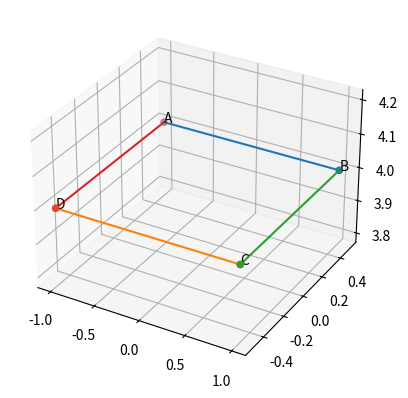

Python code for this plot:
import numpy as np
import matplotlib.pyplot as plt
from mpl_toolkits.mplot3d import Axes3D

def areacalc(m,n):
    Area = np.zeros([3,1])
    Area[0][0] = m[1][0]*n[2][0] - m[2][0]*n[1][0]
    Area[1][0] = m[2][0]*n[0][0] - m[0][0]*n[2][0]
    Area[2][0] = m[0][0]*n[1][0] - m[1][0]*n[0][0]
    return np.linalg.norm(Area) 


A = np.array([[-1],[0.5],[4]])
B = np.array([[1],[0.5],[4]])
C= np.array([[1],[-0.5],[4]])
D = np.array([[-1],[-0.5],[4]])

m1 = A -B 
m2 = D - C
m3 = C -B
m4 = A - D
fig = plt.figure()
ax =fig.add_subplot(projection='3d')

if m1.all() == m2.all():
    Area= areacalc(m1,m3)
    S1 = np.hstack((A,B))
    S2 = np.hstack((C,D))
    S3 = np.hstack((C,B))
    S4 = np.hstack((A,D))

 
elif m1.all == -1*m2.all():
    Area= np.linalg.norm(m1)*np.linalg.norm(m3)
    S1 = np.hstack((A,B))
    S2 = np.hstack((C,D))
    S3 = np.hstack((C,A))
    S4 = np.hstack((B,D))


elif m3.all == m4.all:
    Area = np.linalg.norm(m2)*np.linalg.norm(m3)
    S1 = np.hstack((A,C))
    S2 = np.hstack((C,B))
    S3 = np.hstack((B,D))
    S4 = np.hstack((A,D))

elif m3.all == -1* m4.all:
    Area = np.linalg.norm(m2)*np.linalg.norm(m3)
    S1 = np.hstack((A,D))
    S2 = np.hstack((D,C))
    S3 = np.hstack((C,B))
    S4 = np.hstack((B,A))


ax.scatter(S1[0],S1[1],S1[2])
ax.plot(S1[0],S1[1],S1[2])

ax.scatter(S2[0],S2[1],S2[2])
ax.plot(S2[0],S2[1],S2[2])

ax.scatter(S3[0],S3[1],S3[2])
ax.plot(S3[0],S3[1],S3[2])

ax.scatter(S4[0],S4[1],S4[2])
ax.plot(S4[0],S4[1],S4[2])

ax.text(A[0][0],A[1][0],A[2][0],'A')
ax.text(B[0][0],B[1][0],B[2][0],'B')
ax.text(C[0][0],C[1][0],C[2][0],'C')
ax.text(D[0][0],D[1][0],D[2][0],'D')


print(Area)
plt.grid()
plt.show()
